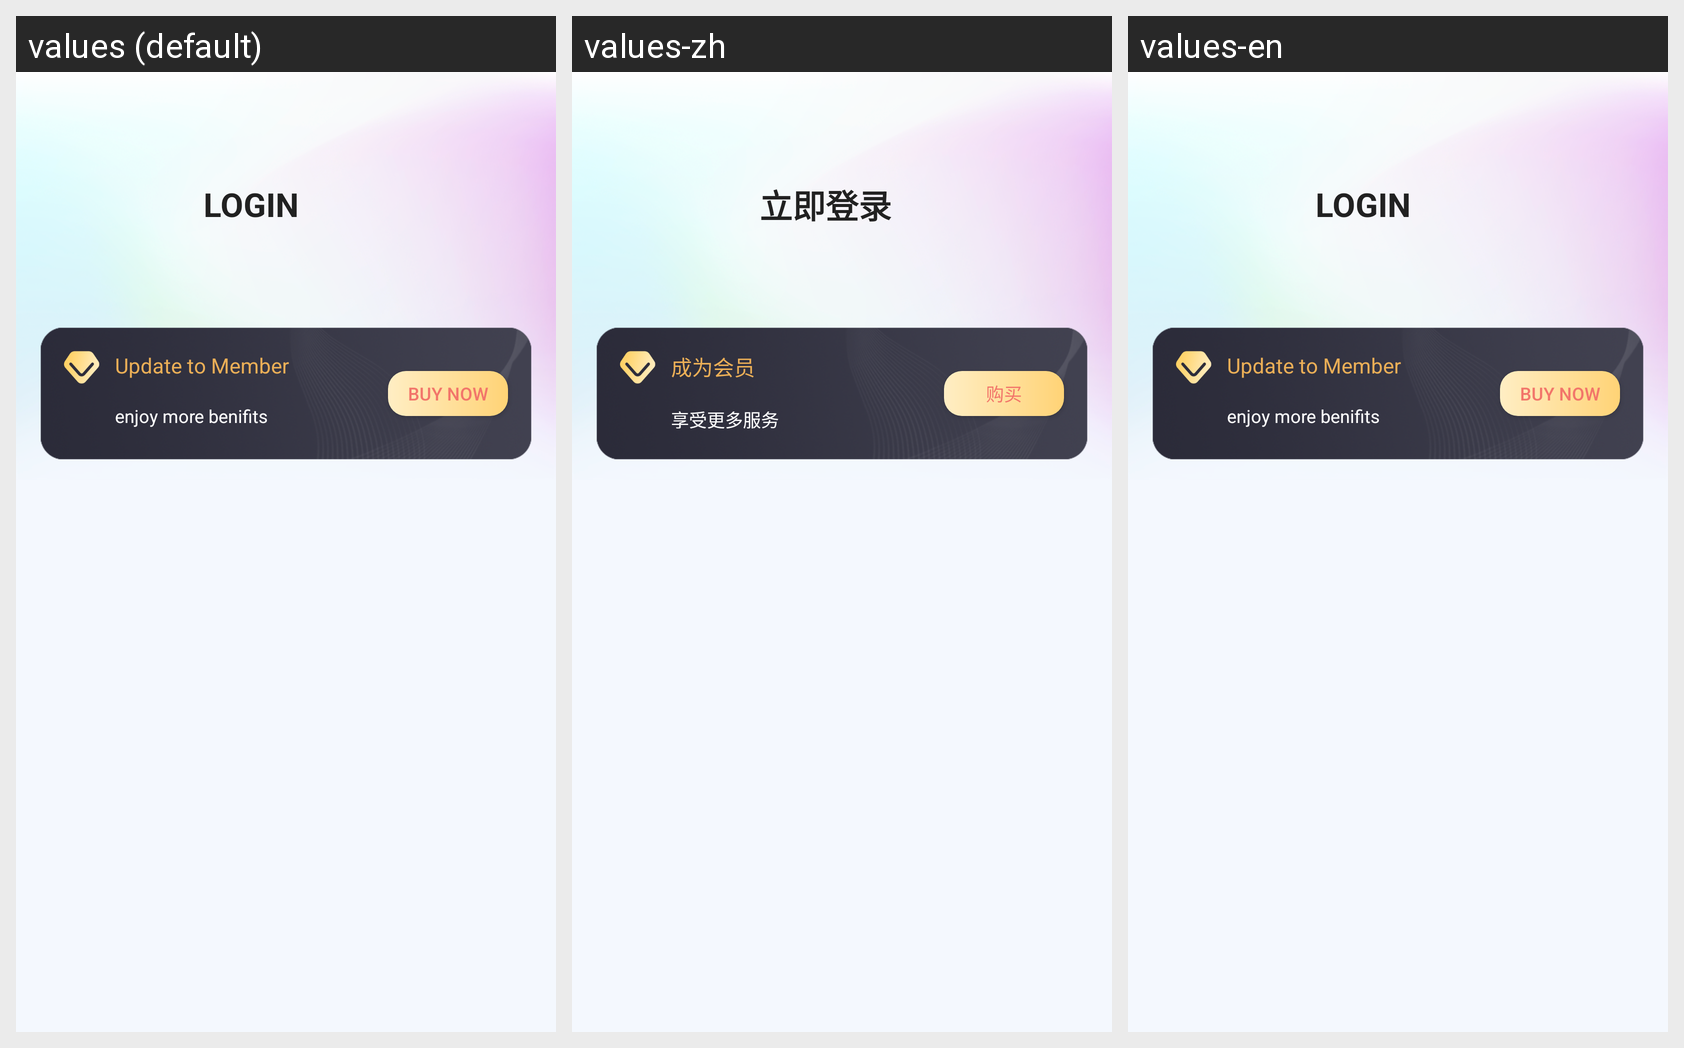

The Android screen above is rendered under several locales of the same app. Produce the string resources it draws, with the default and per-locale values.
Android screen res/layout/a_mine.xml rendered under 3 locales, left to right: values (default), values-zh, values-en. Device: Nexus 5 (rendered at 1080×1920; each locale shown at half size, 540×960, under a caption strip naming it); theme AppTheme.
Strings drawn on this screen, with the default value and each locale's value (text and hints the layout hard-codes, and strings that could not be matched under every locale, appear in the picture but are not listed):

mine_login
  values: LOGIN
  values-zh: 立即登录
  values-en: LOGIN

mine_update_to_member
  values: Update to Member
  values-zh: 成为会员
  values-en: Update to Member

mine_enjoy_more_benefits
  values: enjoy more benifits
  values-zh: 享受更多服务
  values-en: enjoy more benifits

mine_buy
  values: BUY NOW
  values-zh: 购买
  values-en: BUY NOW
